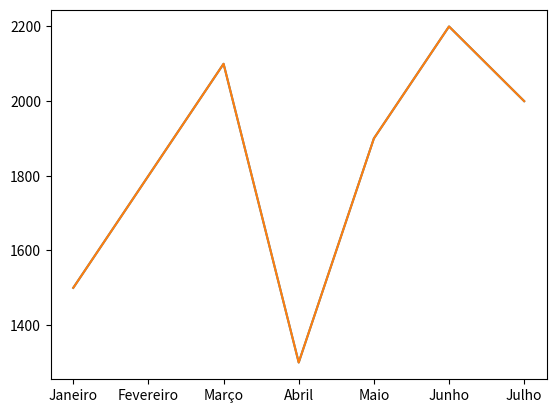

Source code (Python):
import matplotlib.pyplot as plt

'''
    no eixo x do grafico, ficará os meses, porém, na listagem não
    é aceito strings, mas posteriormente será feito legenda.   
'''

x = [1,2,3,4,5,6,7];
y = [1500,1800,2100,1300,1900,2200,2000];

plt.plot(x,y);

legendas = ['Janeiro','Fevereiro','Março','Abril','Maio','Junho','Julho'];

plt.xticks(x,legendas);

plt.plot(x,y)

plt.show();